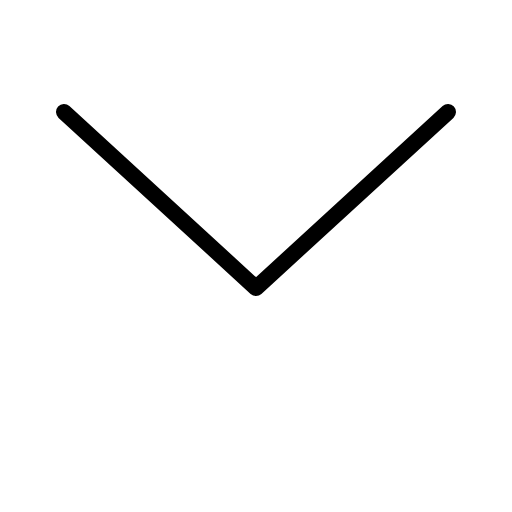
t = 0.00 s
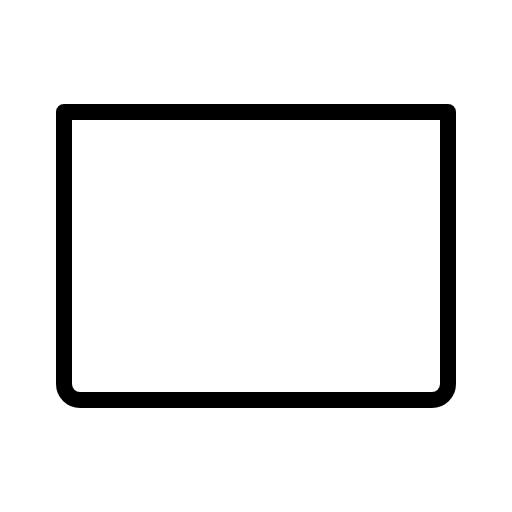
t = 0.30 s
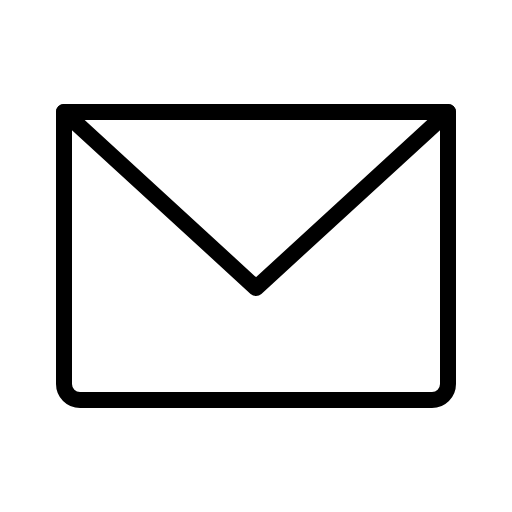
t = 0.68 s
t = 1.05 s: frame unchanged from t = 0.68 s, image omitted
t = 1.43 s: frame unchanged from t = 0.68 s, image omitted

The animated SVG that drew these frames (rendered in a browser with its animation timeline set to each time). Animation: 1 CSS @keyframes rule; one cycle of 1.80 s, repeats indefinitely.

<svg xmlns="http://www.w3.org/2000/svg" viewBox="0 0 256 256">
  <style>
    .draw-line {
      stroke-dasharray: 2000;
      stroke-dashoffset: 0;
    }
    svg:hover .draw-line {
      animation: phosphor-draw-in 1.5s ease-in-out infinite;
    }
    @keyframes phosphor-draw-in {
      0%   { stroke-dashoffset: 2000; }
      100% { stroke-dashoffset: 0; }
    }
  </style><rect width="256" height="256" fill="none"/><path d="M32,56H224a0,0,0,0,1,0,0V192a8,8,0,0,1-8,8H40a8,8,0,0,1-8-8V56A0,0,0,0,1,32,56Z" fill="none" stroke="currentColor" stroke-linecap="round" stroke-linejoin="round" stroke-width="8" class="draw-line" pathLength="1" style="animation-delay: 0s"/><polyline points="224 56 128 144 32 56" fill="none" stroke="currentColor" stroke-linecap="round" stroke-linejoin="round" stroke-width="8" class="draw-line" pathLength="1" style="animation-delay: 0.3s"/></svg>
